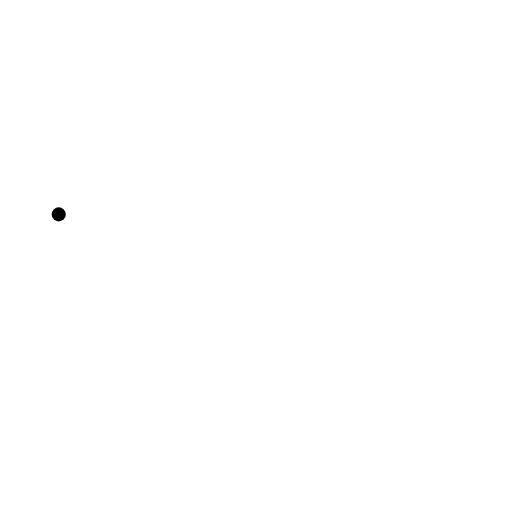
t = 0.00 s
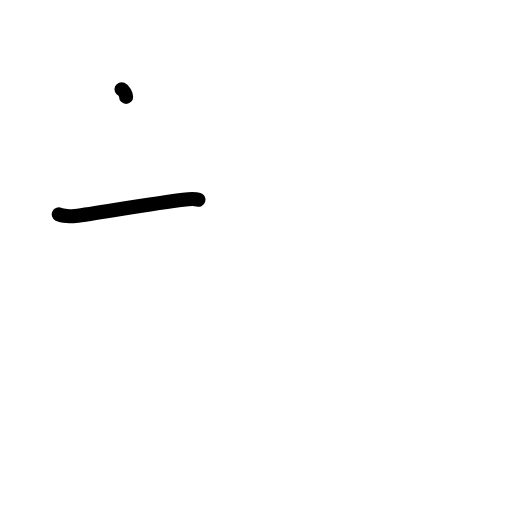
t = 1.25 s
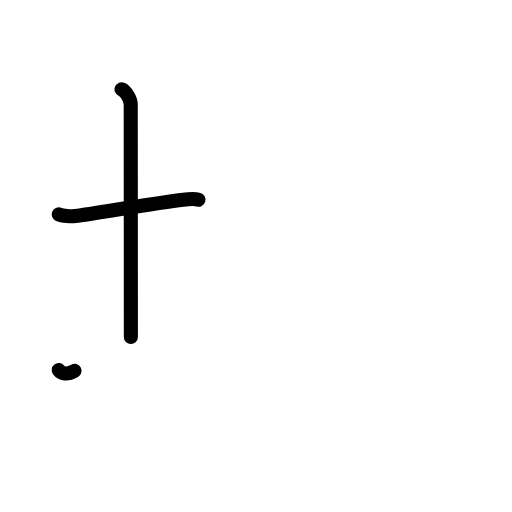
t = 2.38 s
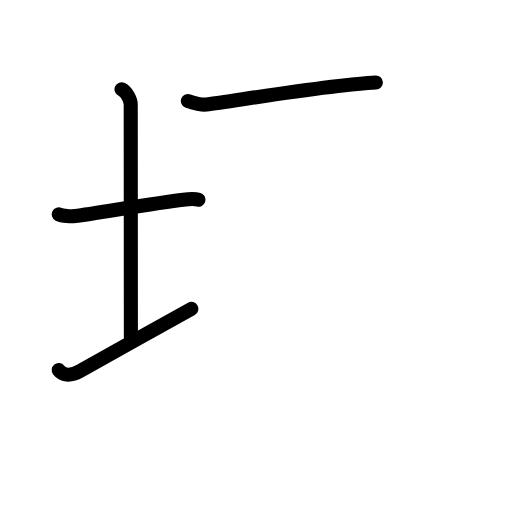
t = 3.58 s
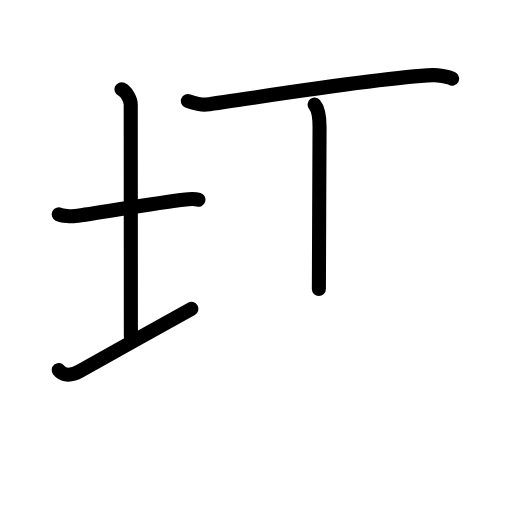
t = 4.75 s
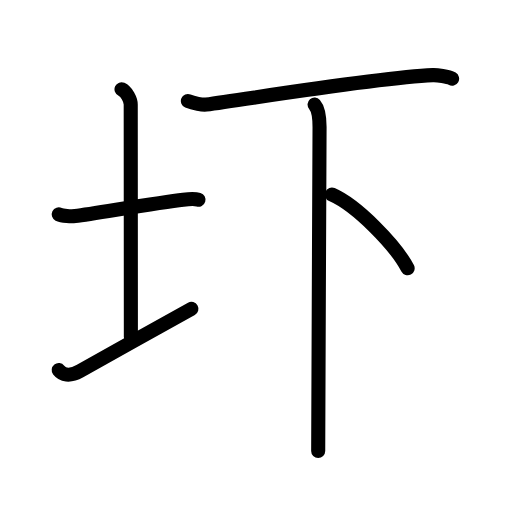
t = 6.00 s

The animated SVG that drew these frames (rendered in a browser with its animation timeline set to each time). Animation: 18 SMIL elements (animate=18); one cycle of 6.00 s.

<?xml version="1.0" encoding="UTF-8"?>
<!--
AniKanjiVG is licensed by CC-BY-SA Paul C. Sommerhoff (https://bitbucket.org/sommerhoff/anikanjivg).
AniKanjiVG uses KanjiVG which is licensed by CC-BY-SA Ulrich Apel (http://kanjivg.tagaini.net).
See also http://creativecommons.org/licenses/by-sa/3.0/
-->
<svg xmlns:kvg='http://kanjivg.tagaini.net' xmlns='http://www.w3.org/2000/svg' width='109' height='109' viewBox='0 0 109 109' style='fill:none;stroke:#000000;stroke-width:3;stroke-linecap:round;stroke-linejoin:round;' id="kvg:kanji_05737"><g id="kvg:05737" kvg:element="圷"><g id="kvg:05737-g1" kvg:element="土" kvg:variant="true" kvg:position="left" kvg:radical="general"><path id="kvg:05737-s1" kvg:type="㇐" d="M12.5,45.64c0.76,0.38,2.74,0.46,3.5,0.36c4.82-0.66,17.65-2.89,23-3.5c1.25-0.14,2.62-0.18,3.25,0.01"><animate attributeName="d" begin="0.0s" dur="0.3333333333333333s" from="M12.5,45.64C12.5,45.64,12.5,45.64,12.5,45.64" to="M12.5,45.64c0.76,0.38,2.74,0.46,3.5,0.36" />
<animate attributeName="d" begin="0.3333333333333333s" dur="0.3333333333333333s" from="M12.5,45.64c0.76,0.38,2.74,0.46,3.5,0.36c0,0,0,0,0,0,0" to="M12.5,45.64c0.76,0.38,2.74,0.46,3.5,0.36c4.82-0.66,17.65-2.89,23-3.5" />
<animate attributeName="d" begin="0.6666666666666666s" dur="0.3333333333333333s" from="M12.5,45.64c0.76,0.38,2.74,0.46,3.5,0.36c4.82-0.66,17.65-2.89,23-3.5c0,0,0,0,0,0,0" to="M12.5,45.64c0.76,0.38,2.74,0.46,3.5,0.36c4.82-0.66,17.65-2.89,23-3.5c1.25-0.14,2.62-0.18,3.25,0.01" />
</path>
<path id="kvg:05737-s2" kvg:type="㇑a" d="M25.87,19c1.09,0.5,1.96,2.23,1.96,3.25c0,7.25,0.03,38.75,0.03,49.5"><animate attributeName="d" begin="1.0s" dur="0.5s" from="M25.87,19C25.87,19,25.87,19,25.87,19" to="M25.87,19c1.09,0.5,1.96,2.23,1.96,3.25" />
<animate attributeName="d" begin="1.5s" dur="0.5s" from="M25.87,19c1.09,0.5,1.96,2.23,1.96,3.25c0,0,0,0,0,0,0" to="M25.87,19c1.09,0.5,1.96,2.23,1.96,3.25c0,7.25,0.03,38.75,0.03,49.5" />
<animate attributeName="d" begin="0s" dur="1.0s" from="M-100,-100" to="M-100,-100" />
</path>
<path id="kvg:05737-s3" kvg:type="㇀/㇐" d="M12.5,78.79c0.75,0.96,2.25,1.46,4.5,0.21c6.25-3.5,17.5-9.75,23.75-13.25"><animate attributeName="d" begin="2.0s" dur="0.5s" from="M12.5,78.79C12.5,78.79,12.5,78.79,12.5,78.79" to="M12.5,78.79c0.75,0.96,2.25,1.46,4.5,0.21" />
<animate attributeName="d" begin="2.5s" dur="0.5s" from="M12.5,78.79c0.75,0.96,2.25,1.46,4.5,0.21c0,0,0,0,0,0,0" to="M12.5,78.79c0.75,0.96,2.25,1.46,4.5,0.21c6.25-3.5,17.5-9.75,23.75-13.25" />
<animate attributeName="d" begin="0s" dur="2.0s" from="M-100,-100" to="M-100,-100" />
</path>
</g>
<g id="kvg:05737-g2" kvg:element="下" kvg:position="right"><g id="kvg:05737-g3" kvg:element="一"><path id="kvg:05737-s4" kvg:type="㇐" d="M40,21.5c1.21,0.5,3.16,0.85,3.88,0.75C53.28,21,80.5,16.5,92.13,16c0.86-0.04,3.26,0.25,4.12,0.75"><animate attributeName="d" begin="3.0s" dur="0.3333333333333333s" from="M40,21.5C40,21.5,40,21.5,40,21.5" to="M40,21.5c1.21,0.5,3.16,0.85,3.88,0.75" />
<animate attributeName="d" begin="3.3333333333333335s" dur="0.3333333333333333s" from="M40,21.5c1.21,0.5,3.16,0.85,3.88,0.75c0,0,0,0,0,0,0" to="M40,21.5c1.21,0.5,3.16,0.85,3.88,0.75C53.28,21,80.5,16.5,92.13,16" />
<animate attributeName="d" begin="3.6666666666666665s" dur="0.3333333333333333s" from="M40,21.5c1.21,0.5,3.16,0.85,3.88,0.75C53.28,21,80.5,16.5,92.13,16c0,0,0,0,0,0,0" to="M40,21.5c1.21,0.5,3.16,0.85,3.88,0.75C53.28,21,80.5,16.5,92.13,16c0.86-0.04,3.26,0.25,4.12,0.75" />
<animate attributeName="d" begin="0s" dur="3.0s" from="M-100,-100" to="M-100,-100" />
</path>
</g>
<g id="kvg:05737-g4" kvg:element="卜" kvg:original="ト"><path id="kvg:05737-s5" kvg:type="㇐" d="M66.97,22.25c0.93,1.07,1.06,2.8,1.06,4.8c0,10.53-0.29,55.7-0.29,68.95"><animate attributeName="d" begin="4.0s" dur="0.5s" from="M66.97,22.25C66.97,22.25,66.97,22.25,66.97,22.25" to="M66.97,22.25c0.93,1.07,1.06,2.8,1.06,4.8" />
<animate attributeName="d" begin="4.5s" dur="0.5s" from="M66.97,22.25c0.93,1.07,1.06,2.8,1.06,4.8c0,0,0,0,0,0,0" to="M66.97,22.25c0.93,1.07,1.06,2.8,1.06,4.8c0,10.53-0.29,55.7-0.29,68.95" />
<animate attributeName="d" begin="0s" dur="4.0s" from="M-100,-100" to="M-100,-100" />
</path>
<path id="kvg:05737-s6" kvg:type="㇑" d="M70.66,41.42C76,43.75,84.25,52.25,86.78,57.12"><animate attributeName="d" begin="5.0s" dur="1.0s" from="M70.66,41.42C70.66,41.42,70.66,41.42,70.66,41.42" to="M70.66,41.42C76,43.75,84.25,52.25,86.78,57.12" />
<animate attributeName="d" begin="0s" dur="5.0s" from="M-100,-100" to="M-100,-100" />
</path>
</g>
</g>
</g>
</svg>
